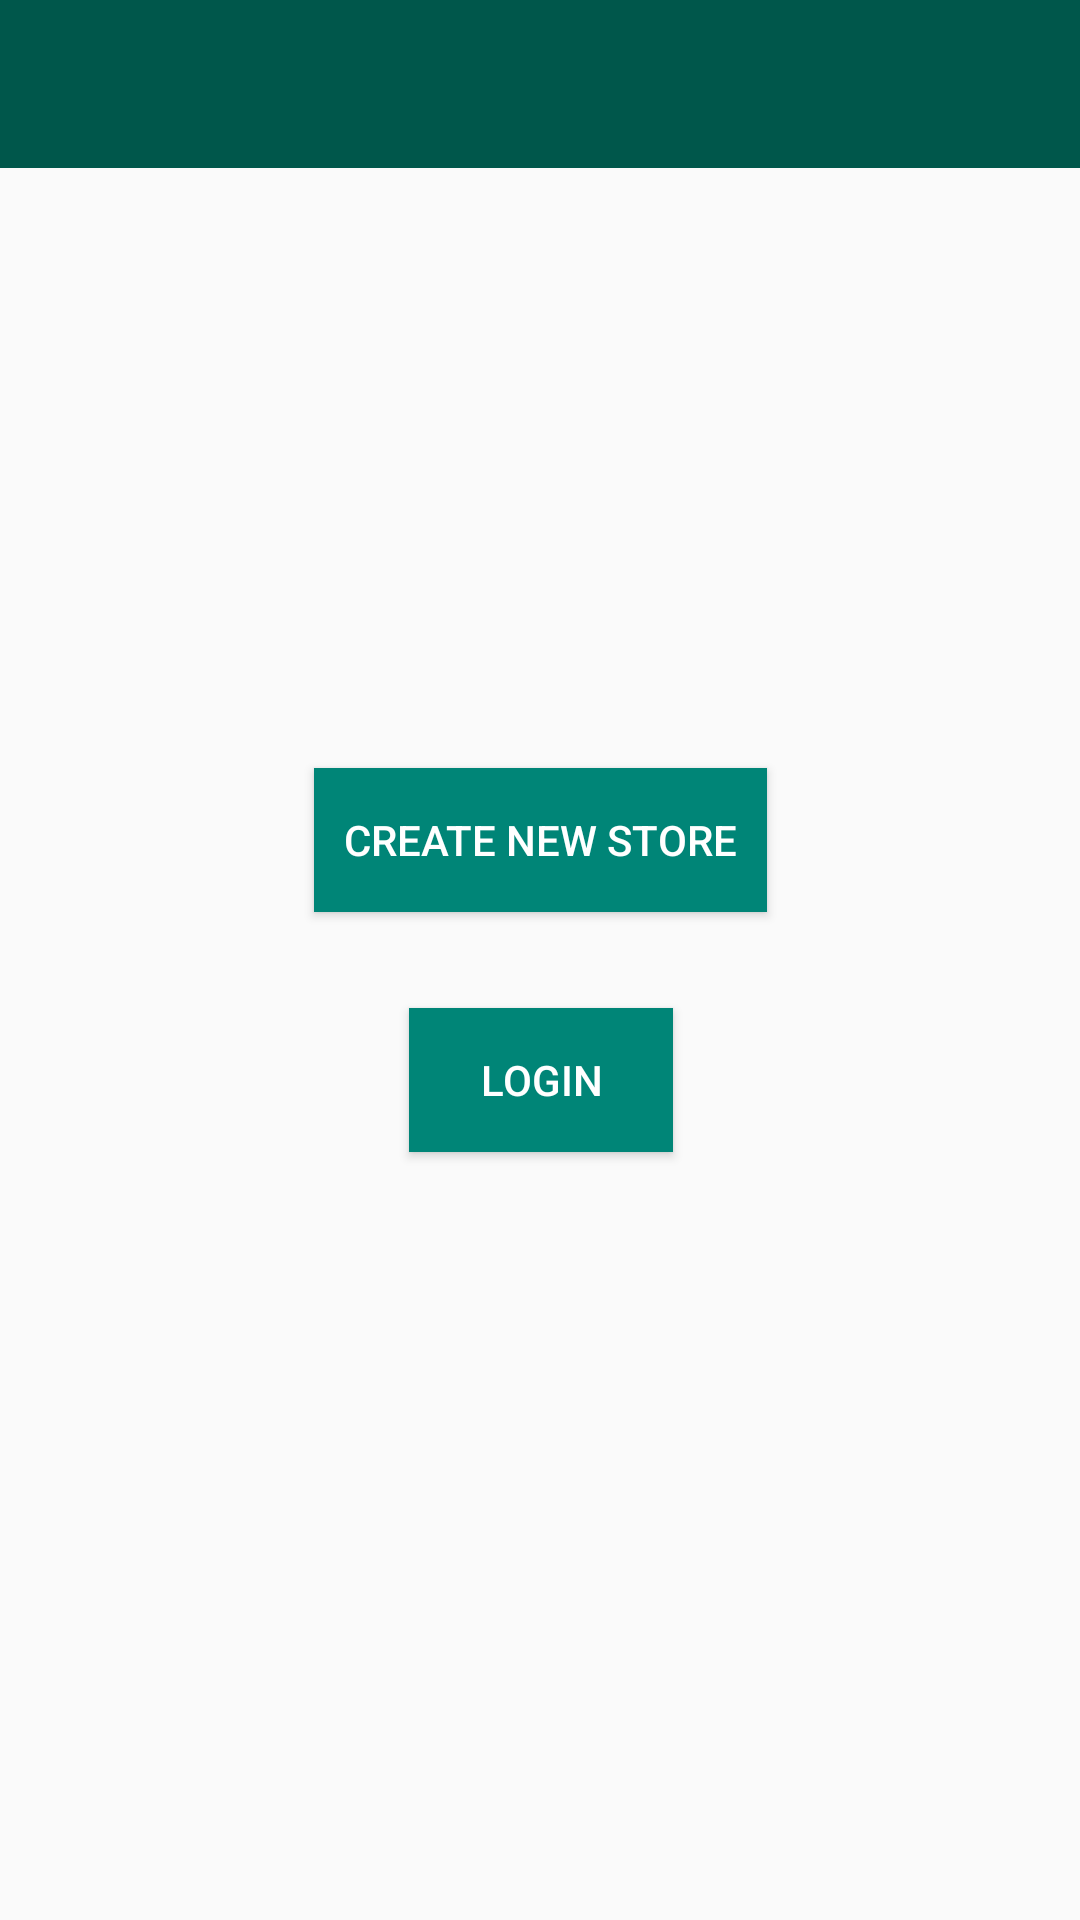

Reconstruct the res/layout file that produces this screen, plus the resources it refers to.
<!-- AndroidManifest.xml: application theme AppTheme -->
<!-- res/layout/activity_start.xml -->
<?xml version="1.0" encoding="utf-8"?>
<androidx.constraintlayout.widget.ConstraintLayout xmlns:android="http://schemas.android.com/apk/res/android"
    xmlns:app="http://schemas.android.com/apk/res-auto"
    xmlns:tools="http://schemas.android.com/tools"
    android:layout_width="match_parent"
    android:layout_height="match_parent"
    tools:context=".view.activity.StartActivity">

    <Button
        android:id="@+id/button_create"
        style="@style/ButtonStyle"
        android:layout_width="wrap_content"
        android:layout_height="wrap_content"
        android:layout_marginTop="200dp"
        android:text="@string/create_new_store"
        app:layout_constraintEnd_toEndOf="parent"
        app:layout_constraintStart_toStartOf="parent"
        app:layout_constraintTop_toBottomOf="@+id/start_toolbar" />

    <Button
        android:id="@+id/button_login"
        style="@style/ButtonStyle"
        android:layout_width="wrap_content"
        android:layout_height="wrap_content"
        android:layout_marginTop="32dp"
        android:text="@string/login"
        app:layout_constraintEnd_toEndOf="@+id/button_create"
        app:layout_constraintStart_toStartOf="@+id/button_create"
        app:layout_constraintTop_toBottomOf="@+id/button_create" />

    <include
        android:id="@+id/start_toolbar"
        layout="@layout/custom_toolbar"
        android:layout_width="0dp"
        android:layout_height="wrap_content"
        app:layout_constraintEnd_toEndOf="parent"
        app:layout_constraintStart_toStartOf="parent"
        app:layout_constraintTop_toTopOf="parent" />
</androidx.constraintlayout.widget.ConstraintLayout>
<!-- res/layout/custom_toolbar.xml (included above) -->
<?xml version="1.0" encoding="utf-8"?>
<androidx.constraintlayout.widget.ConstraintLayout xmlns:android="http://schemas.android.com/apk/res/android"
    xmlns:app="http://schemas.android.com/apk/res-auto"
    xmlns:tools="http://schemas.android.com/tools"
    android:id="@+id/ConstraintLayout"
    android:layout_width="match_parent"
    android:layout_height="match_parent">

    <androidx.appcompat.widget.Toolbar
        android:id="@+id/custom_toolbar"
        android:layout_width="0dp"
        android:layout_height="wrap_content"
        android:background="@color/colorPrimaryDark"
        android:minHeight="?attr/actionBarSize"
        android:theme="@style/ThemeOverlay.AppCompat.Dark.ActionBar"
        app:layout_constraintEnd_toEndOf="parent"
        app:layout_constraintStart_toStartOf="parent"
        app:layout_constraintTop_toTopOf="parent" />
</androidx.constraintlayout.widget.ConstraintLayout>
<!-- resources referenced by this layout -->
<resources>
  <color name="colorPrimaryDark">#00574B</color>
  <string name="create_new_store">Create new store</string>
  <string name="login">Login</string>
  <style name="ButtonStyle">
          <item name="android:textColor">@color/colorWhite</item>
          <item name="android:background">@color/colorPrimary</item>
          <item name="android:padding">10dp</item>
      </style>
  <style name="AppTheme" parent="Theme.AppCompat.Light.NoActionBar">
          <item name="colorPrimary">@color/colorPrimary</item>
          <item name="colorPrimaryDark">@color/colorPrimaryDark</item>
          <item name="colorAccent">@color/colorAccent</item>
      </style>
  <color name="colorWhite">#FFFFFF</color>
  <color name="colorPrimary">#008577</color>
  <color name="colorAccent">#D81B60</color>
</resources>
